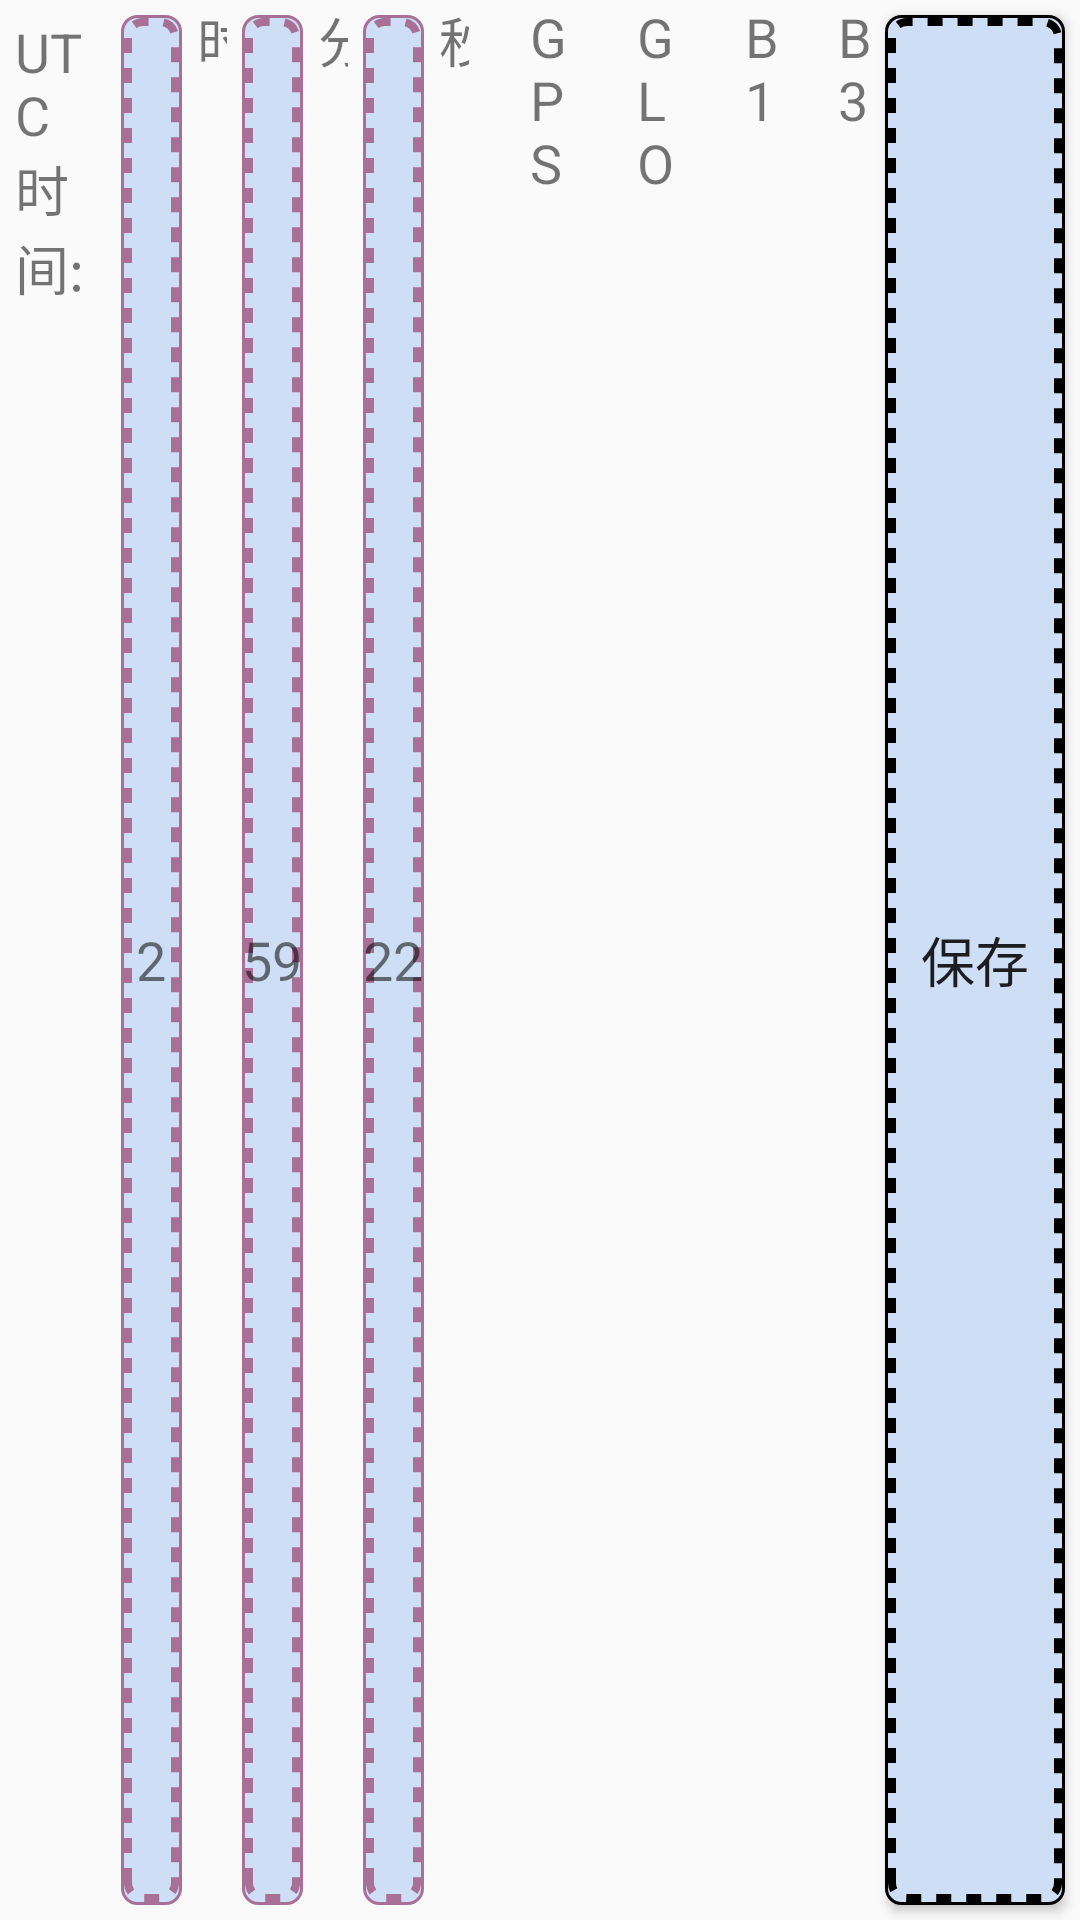

Produce the Android XML layout that renders to this screen, including the resource entries it uses.
<!-- AndroidManifest.xml: application theme AppTheme -->
<!-- res/layout/utctime_ccv.xml -->
<?xml version="1.0" encoding="utf-8"?>
<LinearLayout xmlns:android="http://schemas.android.com/apk/res/android"
    android:orientation="horizontal" android:layout_width="match_parent"
    android:layout_height="60dp">
<TextView
    android:layout_width="0dp"
    android:layout_height="match_parent"
    android:layout_weight="1.25"
    android:text="UTC时间:"
    android:textSize="18sp"
    android:layout_margin="5dp"
    />
<TextView
    android:id="@+id/hour_utv_ccv"
    android:layout_weight="1"
    android:layout_width="0dp"
    android:layout_height="match_parent"
    android:textSize="18sp"
    android:text="2"
    android:background="@drawable/bg_value_tv"
    android:layout_margin="5dp"
    android:gravity="center"
    />
    <TextView
        android:layout_width="0dp"
        android:layout_height="match_parent"
        android:layout_weight="0.5"
        android:text="时"
        android:textSize="18sp"/>
    <TextView
        android:layout_width="0dp"
        android:layout_height="match_parent"
        android:layout_weight="1"
        android:text="59"
        android:textSize="18sp"
        android:id="@+id/minute_utc_ccv"
        android:background="@drawable/bg_value_tv"
        android:layout_margin="5dp"
        android:gravity="center"/>
    <TextView
        android:layout_width="0dp"
        android:layout_height="match_parent"
        android:layout_weight="0.5"
        android:text="分"
        android:textSize="18sp"
        />
    <TextView
        android:layout_width="0dp"
        android:layout_height="match_parent"
        android:layout_weight="1"
        android:text="22"
        android:textSize="18sp"
        android:background="@drawable/bg_value_tv"
        android:id="@+id/second_utc_ccv"
        android:layout_margin="5dp"
        android:gravity="center"
        />
    <TextView
        android:layout_width="0dp"
        android:layout_height="match_parent"
        android:layout_weight="0.5"
        android:text="秒"
        android:textSize="18sp"
        />
    <ImageView
        android:layout_width="0dp"
        android:layout_height="match_parent"
        android:layout_weight="1"
        android:src="@drawable/bg_switch"
        android:id="@+id/gps_switch_ccv"/>
    <TextView
        android:layout_width="0dp"
        android:layout_height="match_parent"
        android:layout_weight="0.75"
        android:text="GPS"
        android:textSize="18sp"
        />
    <ImageView
        android:layout_width="0dp"
        android:layout_height="match_parent"
        android:layout_weight="1"
        android:src="@drawable/bg_switch"
        android:id="@+id/glo_switch_ccv"/>
    <TextView
        android:layout_width="0dp"
        android:layout_height="match_parent"
        android:layout_weight="0.75"
        android:text="GLO"
        android:textSize="18sp"/>
    <ImageView
        android:layout_width="0dp"
        android:layout_height="match_parent"
        android:layout_weight="1"
        android:src="@drawable/bg_switch"
        android:id="@+id/bg1_switch_ccv"/>
    <TextView
        android:layout_width="0dp"
        android:layout_height="match_parent"
        android:layout_weight="0.5"
        android:text="B1"
        android:textSize="18sp"/>
    <ImageView
        android:layout_width="0dp"
        android:layout_height="match_parent"
        android:layout_weight="1"
        android:src="@drawable/bg_switch"
        android:id="@+id/bg3_switch_ccv"
        />
    <TextView
        android:layout_width="0dp"
        android:layout_height="match_parent"
        android:layout_weight="0.5"
        android:text="B3"
        android:textSize="18sp"
        />
    <Button
        android:layout_width="60dp"
        android:layout_height="match_parent"
        android:text="保存"
        android:textSize="18sp"
        android:background="@drawable/bg_button_ccv"
        android:layout_margin="5dp"/>
</LinearLayout>
<!-- resources referenced by this layout -->
<resources>
  <!-- drawable bg_button_ccv (drawable) -->
  <?xml version="1.0" encoding="utf-8"?>
  <layer-list xmlns:android="http://schemas.android.com/apk/res/android">
      <item>
          <shape>
              <stroke
                  android:width="1dp"
                  android:color="#000000" />
  
              <solid android:color="@color/snrFragmentBackGround" />
  
              <corners android:radius="5dp" />
          </shape>
      </item>
      <item
          android:bottom="1dp"
          android:left="1dp"
          android:right="1dp"
          android:top="1dp">
          <shape>
              <stroke
                  android:dashGap="5dp"
                  android:dashWidth="5dp"
                  android:width="2.5dp"
                  android:color="#000000" />
  
              <solid android:color="@color/snrFragmentBackGround" />
  
              <corners android:radius="5dp" />
          </shape>
      </item>
      </layer-list>
  <!-- drawable bg_switch (drawable) -->
  <?xml version="1.0" encoding="utf-8"?>
  <selector xmlns:android="http://schemas.android.com/apk/res/android">
      <item android:drawable="@drawable/close_24_switch" android:state_selected="false"/>
      <item android:drawable="@drawable/open_24_switch" android:state_selected="true"/>
  </selector>
  <!-- drawable bg_value_tv (drawable) -->
  <?xml version="1.0" encoding="utf-8"?>
  <layer-list xmlns:android="http://schemas.android.com/apk/res/android">
      <item>
          <shape>
              <stroke
                  android:width="1dp"
                  android:color="@color/dash_line_color" />
  
              <solid android:color="@color/snrFragmentBackGround" />
  
              <corners android:radius="5dp" />
          </shape>
      </item>
      <item
          android:bottom="1dp"
          android:left="1dp"
          android:right="1dp"
          android:top="1dp">
          <shape>
              <stroke
                  android:dashGap="5dp"
                  android:dashWidth="5dp"
                  android:width="2.5dp"
                  android:color="@color/dash_line_color" />
  
              <solid android:color="@color/snrFragmentBackGround" />
  
              <corners android:radius="5dp" />
          </shape>
      </item>
      </layer-list>
  <style name="AppTheme" parent="Theme.AppCompat.Light.DarkActionBar">
          
          <item name="colorPrimary">@color/colorPrimary</item>
          <item name="colorPrimaryDark">@color/colorPrimaryDark</item>
          <item name="colorAccent">@color/colorAccent</item>
  
      </style>
  <color name="snrFragmentBackGround">#CEDEF5</color>
  <color name="dash_line_color">#A86F97</color>
  <color name="colorPrimary">#3F51B5</color>
  <color name="colorPrimaryDark">#303F9F</color>
  <color name="colorAccent">#FF4081</color>
</resources>
